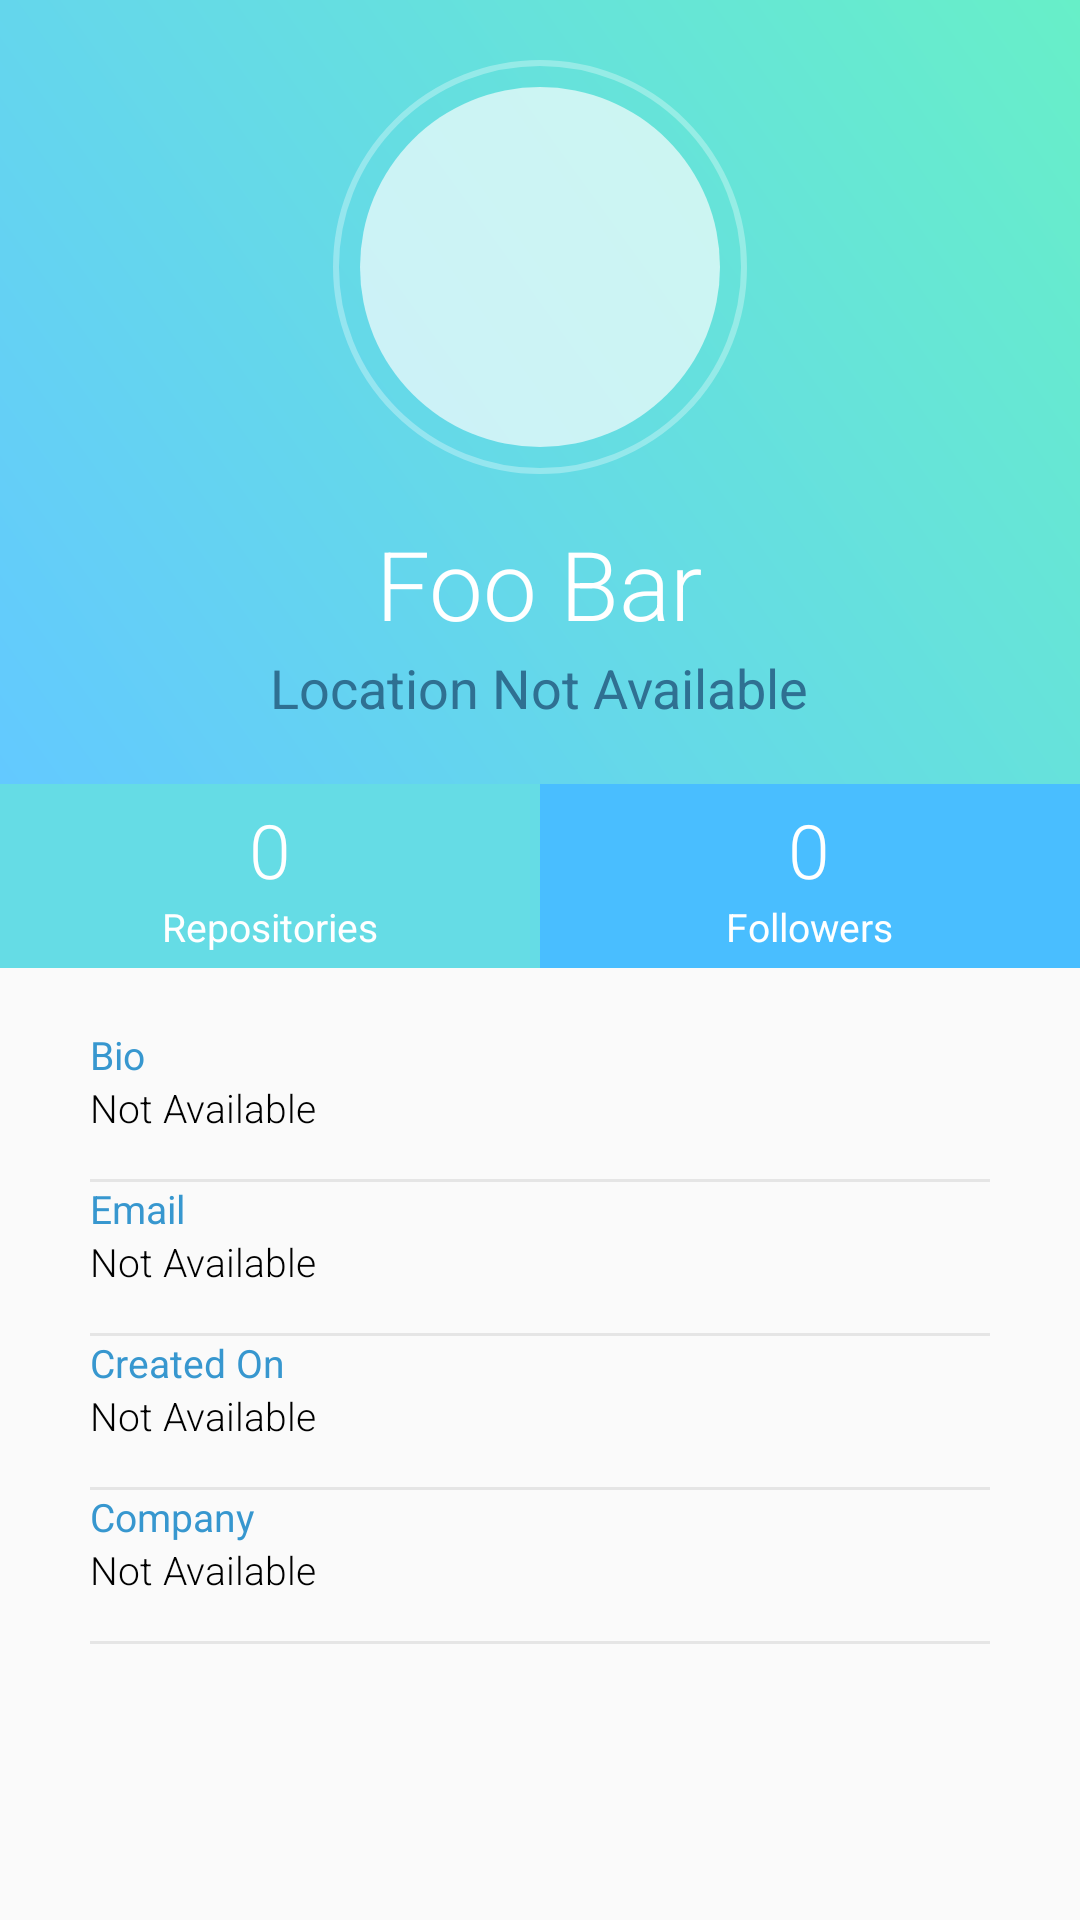

Write the Android layout XML for this screen, with the resource values it uses.
<!-- AndroidManifest.xml: application theme AppTheme -->
<!-- res/layout/activity_display_user_profile.xml -->
<?xml version="1.0" encoding="utf-8"?>
<RelativeLayout xmlns:android="http://schemas.android.com/apk/res/android"
    xmlns:app="http://schemas.android.com/apk/res-auto"
    xmlns:tools="http://schemas.android.com/tools"
    android:layout_width="match_parent"
    android:layout_height="match_parent"
    tools:context=".DisplayUserProfile">

    <RelativeLayout
        android:id="@+id/relativeLayout"
        android:layout_width="match_parent"
        android:layout_height="wrap_content"
        android:background="@drawable/grad"
        android:paddingBottom="20dp">

        <RelativeLayout
            android:id="@+id/imageUser"
            android:layout_width="wrap_content"
            android:layout_height="wrap_content"
            android:layout_centerHorizontal="true"
            android:layout_marginTop="20dp"
            android:background="@drawable/circle_border">

            <ImageView
                android:id="@+id/imageProfile"
                android:layout_width="120dp"
                android:layout_height="120dp"
                android:layout_margin="9dp"
                android:adjustViewBounds="true"
                android:background="@drawable/circle"
                android:padding="3dp"
                android:scaleType="centerInside"
                android:contentDescription="@string/profile_picture" />

        </RelativeLayout>

        <TextView
            android:id="@+id/userName"
            android:layout_width="wrap_content"
            android:layout_height="wrap_content"
            android:layout_below="@id/imageUser"
            android:layout_centerHorizontal="true"
            android:textSize="32sp"
            android:fontFamily="sans-serif-light"
            android:layout_marginTop="15dp"
            android:text="@string/foo_bar"
            android:textColor="@color/white"/>

        <TextView
            android:id="@+id/location"
            android:layout_width="wrap_content"
            android:layout_height="wrap_content"
            android:layout_below="@id/userName"
            android:layout_centerHorizontal="true"
            android:textSize="18sp"
            android:fontFamily="sans-serif"
            android:layout_marginTop="1dp"
            android:text="@string/location_not_available"
            android:textColor="@color/address"/>
    </RelativeLayout>

    <LinearLayout
    android:id="@+id/repoLayout"
    android:layout_width="match_parent"
    android:layout_height="wrap_content"
    android:layout_below="@+id/relativeLayout"
    android:orientation="horizontal">

        <RelativeLayout
            android:layout_width="match_parent"
            android:layout_height="wrap_content"
            android:background="@color/followersBg"
            android:layout_weight="1"
            android:layout_gravity="center"
            android:gravity="center"
            android:paddingBottom="5dp"
            android:paddingTop="5dp">

            <LinearLayout
                android:layout_width="wrap_content"
                android:layout_height="wrap_content"
                android:orientation="vertical"
                android:gravity="center_horizontal">
                <TextView
                    android:id="@+id/numberRepository"
                    android:layout_width="wrap_content"
                    android:layout_height="wrap_content"
                    android:text="0"
                    android:textSize="25sp"
                    android:fontFamily="sans-serif-light"
                    android:textColor="@color/white"/>
                <TextView
                    android:layout_width="wrap_content"
                    android:layout_height="wrap_content"
                    android:fontFamily="sans-serif"
                    android:text="@string/repository"
                    android:textSize="13sp"
                    android:textColor="@color/white"/>

            </LinearLayout>
        </RelativeLayout>
        <RelativeLayout
            android:layout_width="match_parent"
            android:layout_height="wrap_content"
            android:background="@color/followingBg"
            android:layout_weight="1"
            android:layout_gravity="center"
            android:gravity="center"
            android:paddingBottom="5dp"
            android:paddingTop="5dp">

            <LinearLayout
                android:layout_width="wrap_content"
                android:layout_height="wrap_content"
                android:orientation="vertical"
                android:gravity="center_horizontal">
                <TextView
                    android:id="@+id/textFollowers"
                    android:layout_width="wrap_content"
                    android:layout_height="wrap_content"
                    android:text="0"
                    android:textSize="25sp"
                    android:fontFamily="sans-serif-light"
                    android:textColor="@color/white"/>
                <TextView
                    android:layout_width="wrap_content"
                    android:layout_height="wrap_content"
                    android:fontFamily="sans-serif"
                    android:text="@string/followers"
                    android:textSize="13sp"
                    android:textColor="@color/white"/>

            </LinearLayout>
        </RelativeLayout>

    </LinearLayout>
    

    <RelativeLayout
        android:layout_width="match_parent"
        android:layout_height="match_parent"
        android:layout_below="@id/repoLayout">

        <LinearLayout
            android:layout_width="match_parent"
            android:layout_height="wrap_content"
            android:layout_marginTop="20dp"
            android:layout_marginLeft="30dp"
            android:layout_marginRight="30dp"
            android:orientation="vertical">

            <LinearLayout
                android:layout_width="match_parent"
                android:layout_height="wrap_content"
                android:orientation="vertical">
                <TextView
                    android:layout_width="wrap_content"
                    android:layout_height="wrap_content"
                    android:textColor="@color/headings"
                    android:textSize="13sp"
                    android:text="@string/bio"/>

                <TextView
                    android:id="@+id/bio"
                    android:layout_width="wrap_content"
                    android:layout_height="wrap_content"
                    android:textColor="@color/black"
                    android:fontFamily="sans-serif-light"
                    android:textSize="13sp"
                    android:text="@string/not_available"/>
                <View
                    android:layout_width="match_parent"
                    android:layout_height="1dp"
                    android:layout_marginTop="15dp"
                    android:background="@color/grey"/>
            </LinearLayout>


            <LinearLayout
            android:layout_width="match_parent"
            android:layout_height="wrap_content"
            android:orientation="vertical">

            <TextView
                android:layout_width="wrap_content"
                android:layout_height="wrap_content"
                android:textColor="@color/headings"
                android:textSize="13sp"
                android:text="@string/email"/>

            <TextView
                android:id="@+id/emailID"
                android:layout_width="wrap_content"
                android:layout_height="wrap_content"
                android:textColor="@color/black"
                android:fontFamily="sans-serif-light"
                android:textSize="13sp"
                android:text="@string/not_available"/>
            <View
                android:layout_width="match_parent"
                android:layout_height="1dp"
                android:layout_marginTop="15dp"
                android:background="@color/grey"/>


        </LinearLayout>

            <LinearLayout
            android:layout_width="match_parent"
            android:layout_height="wrap_content"
            android:orientation="vertical">

            <TextView
                android:layout_width="wrap_content"
                android:layout_height="wrap_content"
                android:textColor="@color/headings"
                android:textSize="13sp"
                android:text="@string/created_on"/>

            <TextView
                android:id="@+id/createdOn"
                android:layout_width="wrap_content"
                android:layout_height="wrap_content"
                android:textColor="@color/black"
                android:fontFamily="sans-serif-light"
                android:textSize="13sp"
                android:text="@string/not_available"/>
            <View
                android:layout_width="match_parent"
                android:layout_height="1dp"
                android:layout_marginTop="15dp"
                android:background="@color/grey"/>


        </LinearLayout>

            <LinearLayout
            android:layout_width="match_parent"
            android:layout_height="wrap_content"
            android:orientation="vertical">

            <TextView
                android:layout_width="wrap_content"
                android:layout_height="wrap_content"
                android:textColor="@color/headings"
                android:textSize="13sp"
                android:text="@string/company"/>

            <TextView
                android:id="@+id/company"
                android:layout_width="wrap_content"
                android:layout_height="wrap_content"
                android:textColor="@color/black"
                android:fontFamily="sans-serif-light"
                android:textSize="13sp"
                android:text="@string/not_available"/>
            <View
                android:layout_width="match_parent"
                android:layout_height="1dp"
                android:layout_marginTop="15dp"
                android:background="@color/grey"/>


        </LinearLayout>


        </LinearLayout>

    </RelativeLayout>
</RelativeLayout>
<!-- resources referenced by this layout -->
<resources>
  <color name="address">#2F7092</color>
  <color name="black">#000000</color>
  <color name="followersBg">#65DCE5</color>
  <color name="followingBg">#49BEFF</color>
  <color name="grey">#E5E5E5</color>
  <color name="headings">#3797CF</color>
  <color name="white">#FFFFFF</color>
  <!-- drawable circle (drawable) -->
  <?xml version="1.0" encoding="utf-8"?>
  <shape xmlns:android="http://schemas.android.com/apk/res/android"
  
      android:shape="oval">
  
  
  <solid android:color="@color/solidCircle"></solid>
  
  </shape>
  <!-- drawable circle_border (drawable) -->
  <?xml version="1.0" encoding="utf-8"?>
  <shape xmlns:android="http://schemas.android.com/apk/res/android"
  
      android:shape="oval">
  
  
  <stroke android:width="2dp"
          android:color="@color/circleBorder"></stroke>
  
  </shape>
  <!-- drawable grad (drawable) -->
  <?xml version="1.0" encoding="utf-8"?>
  <shape xmlns:android="http://schemas.android.com/apk/res/android"
  
      android:shape="rectangle">
  
  <gradient android:angle="45"
      android:startColor="@color/gradStart"
      android:endColor="@color/gradEnd"/>
  
  </shape>
  <string name="bio">Bio</string>
  <string name="company">Company</string>
  <string name="created_on">Created On</string>
  <string name="email">Email</string>
  <string name="followers">Followers</string>
  <string name="foo_bar">Foo Bar</string>
  <string name="location_not_available">Location Not Available</string>
  <string name="not_available">Not Available</string>
  <string name="profile_picture">Profile Picture</string>
  <string name="repository">Repositories</string>
  <style name="AppTheme" parent="Theme.AppCompat.Light.NoActionBar">
          
          <item name="colorPrimary">@color/colorPrimary</item>
          <item name="colorPrimaryDark">@color/colorPrimaryDark</item>
          <item name="colorAccent">@color/colorAccent</item>
          <item name="windowNoTitle">true</item>
          <item name="windowActionBar">false</item>
  
          <item name="colorButtonNormal">@color/colorPrimary</item>
          <item name="colorControlHighlight">@color/white</item>
  
  
      </style>
  <color name="solidCircle">#AAFFFFFF</color>
  <color name="circleBorder">#50FFFFFF</color>
  <color name="gradStart">#63C9FF</color>
  <color name="gradEnd">#67EFC8</color>
  <color name="colorPrimary">#49BEFF</color>
  <color name="colorPrimaryDark">#65DCE5</color>
  <color name="colorAccent">#0D5D98</color>
</resources>
